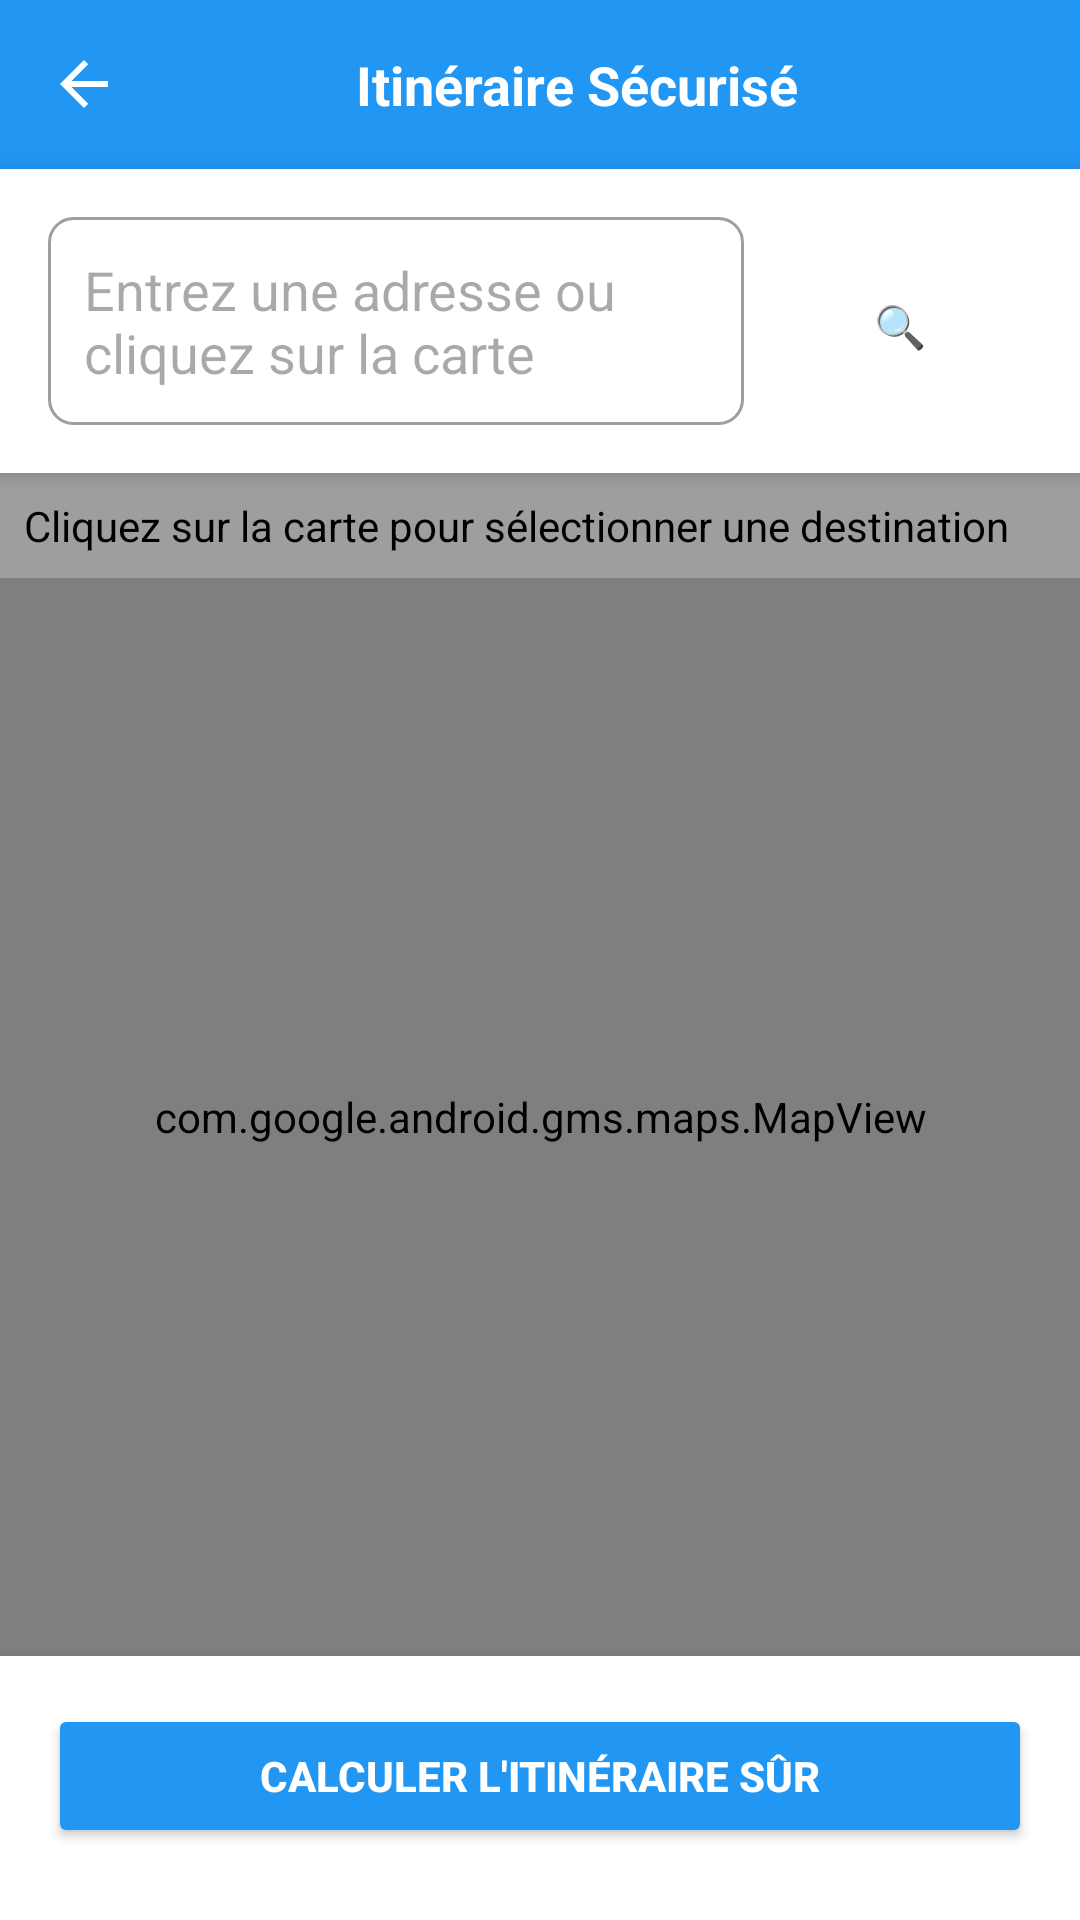

Android layout source for this screen:
<!-- AndroidManifest.xml: application theme Theme.SafePath -->
<!-- res/layout/activity_route.xml -->
<?xml version="1.0" encoding="utf-8"?>
<RelativeLayout xmlns:android="http://schemas.android.com/apk/res/android"
    xmlns:app="http://schemas.android.com/apk/res-auto"
    android:layout_width="match_parent"
    android:layout_height="match_parent">

    
    <LinearLayout
        android:id="@+id/header"
        android:layout_width="match_parent"
        android:layout_height="wrap_content"
        android:background="@color/primary_color"
        android:orientation="horizontal"
        android:padding="16dp">

        <ImageView
            android:id="@+id/backButton"
            android:layout_width="24dp"
            android:layout_height="24dp"
            android:src="@drawable/ic_arrow_back"
            app:tint="@color/white"
            android:onClick="onBackPressed" />

        <TextView
            android:layout_width="0dp"
            android:layout_height="wrap_content"
            android:layout_weight="1"
            android:text="Itinéraire Sécurisé"
            android:textColor="@color/white"
            android:textSize="18sp"
            android:textStyle="bold"
            android:gravity="center" />

    </LinearLayout>

    
    <LinearLayout
        android:id="@+id/searchSection"
        android:layout_width="match_parent"
        android:layout_height="wrap_content"
        android:layout_below="@id/header"
        android:orientation="horizontal"
        android:padding="16dp"
        android:background="@color/white"
        android:elevation="4dp">

        <EditText
            android:id="@+id/destinationEditText"
            android:layout_width="0dp"
            android:layout_height="wrap_content"
            android:layout_weight="1"
            android:hint="Entrez une adresse ou cliquez sur la carte"
            android:background="@drawable/edittext_background"
            android:padding="12dp" />

        <Button
            android:id="@+id/searchButton"
            android:layout_width="wrap_content"
            android:layout_height="wrap_content"
            android:text="🔍"
            android:layout_marginStart="8dp"
            style="@style/Widget.Material3.Button.OutlinedButton" />

    </LinearLayout>

    
    <TextView
        android:id="@+id/selectedLocationText"
        android:layout_width="match_parent"
        android:layout_height="wrap_content"
        android:layout_below="@id/searchSection"
        android:padding="8dp"
        android:text="Cliquez sur la carte pour sélectionner une destination"
        android:background="@color/gray"
        android:textColor="@color/black" />

    
    <com.google.android.gms.maps.MapView
        android:id="@+id/mapView"
        android:layout_width="match_parent"
        android:layout_height="0dp"
        android:layout_below="@id/selectedLocationText"
        android:layout_above="@id/controlsSection" />

    
    <LinearLayout
        android:id="@+id/dangerAlertLayout"
        android:layout_width="match_parent"
        android:layout_height="wrap_content"
        android:layout_above="@id/controlsSection"
        android:orientation="vertical"
        android:background="@drawable/ic_danger"
        android:padding="16dp"
        android:layout_margin="16dp"
        android:visibility="gone"
        android:elevation="10dp">

        <TextView
            android:layout_width="wrap_content"
            android:layout_height="wrap_content"
            android:text="⚠️ ALERTE DE SÉCURITÉ"
            android:textColor="@color/danger_color"
            android:textSize="18sp"
            android:textStyle="bold" />

        <TextView
            android:id="@+id/dangerCountText"
            android:layout_width="wrap_content"
            android:layout_height="wrap_content"
            android:layout_marginTop="8dp"
            android:text="Dangers détectés sur votre chemin"
            android:textColor="@android:color/black"
            android:textSize="14sp" />

        <Button
            android:id="@+id/viewDangersButton"
            android:layout_width="match_parent"
            android:layout_height="wrap_content"
            android:layout_marginTop="12dp"
            android:text="Voir les détails des dangers"
            android:backgroundTint="@color/danger_color"
            android:textColor="@android:color/white" />

        <Button
            android:id="@+id/acceptRedirectButton"
            android:layout_width="match_parent"
            android:layout_height="wrap_content"
            android:layout_marginTop="8dp"
            android:text="Prendre un chemin alternatif"
            android:backgroundTint="@color/safe_color"
            android:textColor="@android:color/white" />

        <Button
            android:id="@+id/ignoreDangersButton"
            android:layout_width="match_parent"
            android:layout_height="wrap_content"
            android:layout_marginTop="8dp"
            android:text="Continuer quand même"
            style="?android:attr/borderlessButtonStyle"
            android:textColor="@color/danger_color" />

    </LinearLayout>

    
    <LinearLayout
        android:id="@+id/controlsSection"
        android:layout_width="match_parent"
        android:layout_height="wrap_content"
        android:layout_alignParentBottom="true"
        android:orientation="vertical"
        android:background="@color/white"
        android:elevation="8dp"
        android:padding="16dp">

        <ProgressBar
            android:id="@+id/routeProgressBar"
            android:layout_width="wrap_content"
            android:layout_height="wrap_content"
            android:layout_gravity="center"
            android:visibility="gone" />

        
        <LinearLayout
            android:id="@+id/routeInfoLayout"
            android:layout_width="match_parent"
            android:layout_height="wrap_content"
            android:orientation="horizontal"
            android:layout_marginBottom="16dp"
            android:visibility="gone">

            <LinearLayout
                android:layout_width="0dp"
                android:layout_height="wrap_content"
                android:layout_weight="1"
                android:orientation="vertical"
                android:gravity="center">

                <TextView
                    android:layout_width="wrap_content"
                    android:layout_height="wrap_content"
                    android:text="Distance"
                    android:textStyle="bold" />
                <TextView
                    android:id="@+id/distanceText"
                    android:layout_width="wrap_content"
                    android:layout_height="wrap_content"
                    android:text="-- km"
                    android:textSize="16sp" />

            </LinearLayout>

            <LinearLayout
                android:layout_width="0dp"
                android:layout_height="wrap_content"
                android:layout_weight="1"
                android:orientation="vertical"
                android:gravity="center">

                <TextView
                    android:layout_width="wrap_content"
                    android:layout_height="wrap_content"
                    android:text="Durée"
                    android:textStyle="bold" />
                <TextView
                    android:id="@+id/durationText"
                    android:layout_width="wrap_content"
                    android:layout_height="wrap_content"
                    android:text="-- min"
                    android:textSize="16sp" />

            </LinearLayout>

            <LinearLayout
                android:layout_width="0dp"
                android:layout_height="wrap_content"
                android:layout_weight="1"
                android:orientation="vertical"
                android:gravity="center">

                <TextView
                    android:layout_width="wrap_content"
                    android:layout_height="wrap_content"
                    android:text="Sécurité"
                    android:textStyle="bold" />
                <TextView
                    android:id="@+id/safetyLevelText"
                    android:layout_width="wrap_content"
                    android:layout_height="wrap_content"
                    android:text="--"
                    android:textSize="16sp" />

            </LinearLayout>

        </LinearLayout>

        
        <Button
            android:id="@+id/calculateRouteButton"
            android:layout_width="match_parent"
            android:layout_height="wrap_content"
            android:text="Calculer l'itinéraire sûr"
            android:backgroundTint="@color/primary_color"
            android:textColor="@color/white"
            android:textStyle="bold"
            android:layout_marginBottom="8dp" />

        <Button
            android:id="@+id/startNavigationButton"
            android:layout_width="match_parent"
            android:layout_height="wrap_content"
            android:text="Démarrer la Navigation"
            android:backgroundTint="@color/safe_color"
            android:textColor="@color/white"
            android:textStyle="bold"
            android:visibility="gone" />

    </LinearLayout>

</RelativeLayout>
<!-- resources referenced by this layout -->
<resources>
  <color name="black">#FF000000</color>
  <color name="danger_color">#F44336</color>
  <color name="gray">#9E9E9E</color>
  <color name="primary_color">#2196F3</color>
  <color name="safe_color">#4CAF50</color>
  <color name="white">#FFFFFFFF</color>
  <!-- drawable edittext_background (drawable) -->
  <?xml version="1.0" encoding="utf-8"?>
  <shape xmlns:android="http://schemas.android.com/apk/res/android"
      android:shape="rectangle">
      <solid android:color="@color/white" />
      <stroke
          android:width="1dp"
          android:color="@color/gray" />
      <corners android:radius="8dp" />
  </shape>
  <!-- drawable ic_arrow_back (drawable) -->
  <vector xmlns:android="http://schemas.android.com/apk/res/android"
      android:width="24dp"
      android:height="24dp"
      android:viewportWidth="24"
      android:viewportHeight="24">
      <path
          android:fillColor="@color/black"
          android:pathData="M20,11H7.83l5.59,-5.59L12,4l-8,8 8,8 1.41,-1.41L7.83,13H20v-2z"/>
  </vector>
  <!-- drawable ic_danger (drawable) -->
  <vector xmlns:android="http://schemas.android.com/apk/res/android"
      android:width="24dp"
      android:height="24dp"
      android:viewportWidth="24"
      android:viewportHeight="24">
      <path
          android:fillColor="@color/danger_color"
          android:pathData="M12,2L1,21h22L12,2zM13,16h-2v-2h2v2zM13,12h-2v-4h2v4z"/>
  </vector>
  <style name="Theme.SafePath" parent="Base.Theme.SafePath" />
  <style name="Base.Theme.SafePath" parent="Theme.Material3.DayNight.NoActionBar">
          
          
      </style>
</resources>
